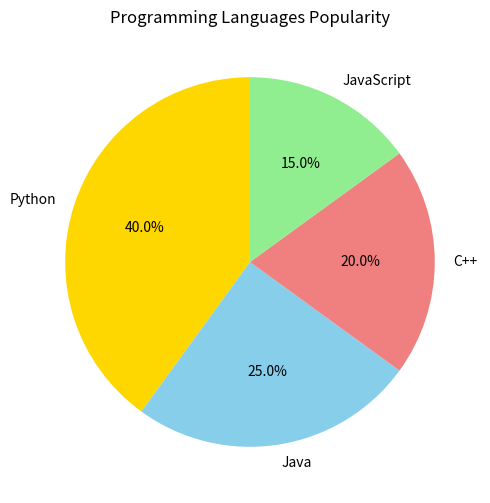

Reproduce this figure in Python.
# TODO: Create a pie chart with the following data: labels = ['Python', 'Java', 'C++', 'JavaScript'] and sizes = [40, 25, 20, 15].
# Display the percentages on the chart using autopct.

import matplotlib.pyplot as plt
# Define the data
labels = ['Python', 'Java', 'C++', 'JavaScript']
sizes = [40, 25, 20, 15]

# Create the pie chart
plt.figure(figsize=(8, 6))
plt.pie(sizes, labels=labels, autopct='%1.1f%%', startangle=90, colors=['gold', 'skyblue', 'lightcoral', 'lightgreen'])
plt.title("Programming Languages Popularity")
plt.show()